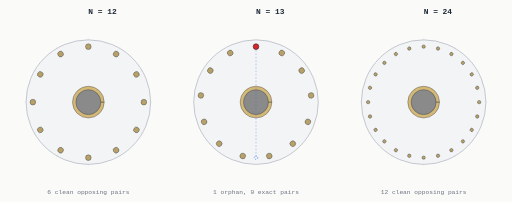
t = 0.00 s
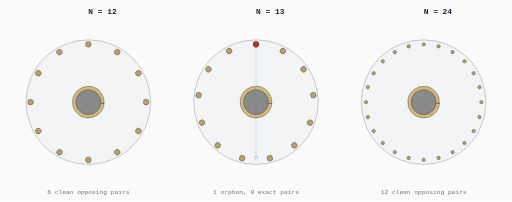
t = 1.00 s
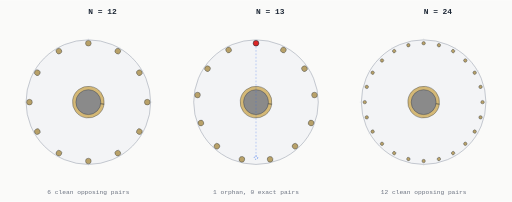
t = 1.50 s
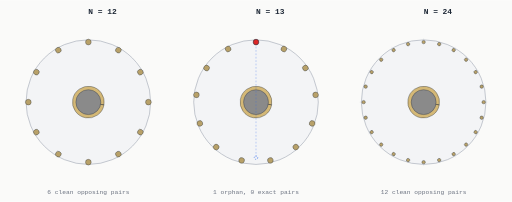
t = 2.50 s
t = 3.38 s: frame unchanged from t = 1.50 s, image omitted
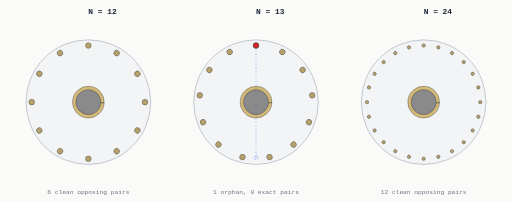
t = 4.13 s

The animated SVG that drew these frames (rendered in a browser with its animation timeline set to each time). Animation: 52 SMIL elements (animateTransform=52); one cycle of 5.00 s, repeats indefinitely.

<?xml version="1.0" encoding="UTF-8"?>
<svg xmlns="http://www.w3.org/2000/svg" xmlns:xlink="http://www.w3.org/1999/xlink"
     width="904" height="356" viewBox="0 0 904 356">
<defs>
</defs>
<rect x="0" y="0" width="904" height="356" fill="#fafaf9" />
<circle cx="156.0" cy="180.0" r="110" fill="#f3f4f6" stroke="#9ca3af" stroke-width="1.0" />
<path d="M156.0,73.0 L156.0,67.0" stroke="#d1d5db" stroke-width="0.5" />
<path d="M209.5,87.33528179506507 L212.5,82.13912937235844" stroke="#d1d5db" stroke-width="0.5" />
<path d="M248.66471820493496,126.5 L253.8608706276416,123.5" stroke="#d1d5db" stroke-width="0.5" />
<path d="M263.0,180.0 L269.0,180.0" stroke="#d1d5db" stroke-width="0.5" />
<path d="M248.66471820493496,233.5 L253.8608706276416,236.5" stroke="#d1d5db" stroke-width="0.5" />
<path d="M209.5,272.66471820493496 L212.5,277.8608706276416" stroke="#d1d5db" stroke-width="0.5" />
<path d="M156.0,287.0 L156.0,293.0" stroke="#d1d5db" stroke-width="0.5" />
<path d="M102.50000000000003,272.66471820493496 L99.50000000000003,277.8608706276416" stroke="#d1d5db" stroke-width="0.5" />
<path d="M63.33528179506506,233.5 L58.139129372358425,236.5" stroke="#d1d5db" stroke-width="0.5" />
<path d="M49.0,180.0 L43.0,180.0" stroke="#d1d5db" stroke-width="0.5" />
<path d="M63.33528179506507,126.49999999999999 L58.13912937235844,123.49999999999999" stroke="#d1d5db" stroke-width="0.5" />
<path d="M102.49999999999994,87.3352817950651 L99.49999999999994,82.13912937235847" stroke="#d1d5db" stroke-width="0.5" />
<g>
<circle cx="156.0" cy="180.0" r="28" fill="#d4b876" stroke="#1f2937" stroke-width="0.6" />
<path d="M156.0,180.0 L184.0,180.0" stroke="#1f2937" stroke-width="1.0" />
<animateTransform attributeName="transform" dur="5.0s" values="0 156.0 180.0;10.0 156.0 180.0;10.0 156.0 180.0;0 156.0 180.0;0 156.0 180.0" type="rotate" keyTimes="0; 0.4; 0.6; 0.9; 1" repeatCount="indefinite" />
</g>
<circle cx="156.0" cy="180.0" r="22" fill="#8a8a8a" stroke="#1f2937" stroke-width="0.6" />
<g transform="rotate(-90.0 156.0 180.0)">
<g>
<animateTransform attributeName="transform" dur="5.0s" values="0 0;8 0;8 0;0 0;0 0" type="translate" keyTimes="0; 0.4; 0.6; 0.9; 1" repeatCount="indefinite" />
<circle cx="254.0" cy="180.0" r="5" fill="#b8a169" stroke="#1f2937" stroke-width="0.6" />
</g>
</g>
<g transform="rotate(-60.0 156.0 180.0)">
<g>
<animateTransform attributeName="transform" dur="5.0s" values="0 0;8 0;8 0;0 0;0 0" type="translate" keyTimes="0; 0.4; 0.6; 0.9; 1" repeatCount="indefinite" />
<circle cx="254.0" cy="180.0" r="5" fill="#b8a169" stroke="#1f2937" stroke-width="0.6" />
</g>
</g>
<g transform="rotate(-30.0 156.0 180.0)">
<g>
<animateTransform attributeName="transform" dur="5.0s" values="0 0;8 0;8 0;0 0;0 0" type="translate" keyTimes="0; 0.4; 0.6; 0.9; 1" repeatCount="indefinite" />
<circle cx="254.0" cy="180.0" r="5" fill="#b8a169" stroke="#1f2937" stroke-width="0.6" />
</g>
</g>
<g transform="rotate(0.0 156.0 180.0)">
<g>
<animateTransform attributeName="transform" dur="5.0s" values="0 0;8 0;8 0;0 0;0 0" type="translate" keyTimes="0; 0.4; 0.6; 0.9; 1" repeatCount="indefinite" />
<circle cx="254.0" cy="180.0" r="5" fill="#b8a169" stroke="#1f2937" stroke-width="0.6" />
</g>
</g>
<g transform="rotate(30.0 156.0 180.0)">
<g>
<animateTransform attributeName="transform" dur="5.0s" values="0 0;8 0;8 0;0 0;0 0" type="translate" keyTimes="0; 0.4; 0.6; 0.9; 1" repeatCount="indefinite" />
<circle cx="254.0" cy="180.0" r="5" fill="#b8a169" stroke="#1f2937" stroke-width="0.6" />
</g>
</g>
<g transform="rotate(60.0 156.0 180.0)">
<g>
<animateTransform attributeName="transform" dur="5.0s" values="0 0;8 0;8 0;0 0;0 0" type="translate" keyTimes="0; 0.4; 0.6; 0.9; 1" repeatCount="indefinite" />
<circle cx="254.0" cy="180.0" r="5" fill="#b8a169" stroke="#1f2937" stroke-width="0.6" />
</g>
</g>
<g transform="rotate(90.0 156.0 180.0)">
<g>
<animateTransform attributeName="transform" dur="5.0s" values="0 0;8 0;8 0;0 0;0 0" type="translate" keyTimes="0; 0.4; 0.6; 0.9; 1" repeatCount="indefinite" />
<circle cx="254.0" cy="180.0" r="5" fill="#b8a169" stroke="#1f2937" stroke-width="0.6" />
</g>
</g>
<g transform="rotate(120.0 156.0 180.0)">
<g>
<animateTransform attributeName="transform" dur="5.0s" values="0 0;8 0;8 0;0 0;0 0" type="translate" keyTimes="0; 0.4; 0.6; 0.9; 1" repeatCount="indefinite" />
<circle cx="254.0" cy="180.0" r="5" fill="#b8a169" stroke="#1f2937" stroke-width="0.6" />
</g>
</g>
<g transform="rotate(150.0 156.0 180.0)">
<g>
<animateTransform attributeName="transform" dur="5.0s" values="0 0;8 0;8 0;0 0;0 0" type="translate" keyTimes="0; 0.4; 0.6; 0.9; 1" repeatCount="indefinite" />
<circle cx="254.0" cy="180.0" r="5" fill="#b8a169" stroke="#1f2937" stroke-width="0.6" />
</g>
</g>
<g transform="rotate(180.0 156.0 180.0)">
<g>
<animateTransform attributeName="transform" dur="5.0s" values="0 0;8 0;8 0;0 0;0 0" type="translate" keyTimes="0; 0.4; 0.6; 0.9; 1" repeatCount="indefinite" />
<circle cx="254.0" cy="180.0" r="5" fill="#b8a169" stroke="#1f2937" stroke-width="0.6" />
</g>
</g>
<g transform="rotate(210.0 156.0 180.0)">
<g>
<animateTransform attributeName="transform" dur="5.0s" values="0 0;8 0;8 0;0 0;0 0" type="translate" keyTimes="0; 0.4; 0.6; 0.9; 1" repeatCount="indefinite" />
<circle cx="254.0" cy="180.0" r="5" fill="#b8a169" stroke="#1f2937" stroke-width="0.6" />
</g>
</g>
<g transform="rotate(240.0 156.0 180.0)">
<g>
<animateTransform attributeName="transform" dur="5.0s" values="0 0;8 0;8 0;0 0;0 0" type="translate" keyTimes="0; 0.4; 0.6; 0.9; 1" repeatCount="indefinite" />
<circle cx="254.0" cy="180.0" r="5" fill="#b8a169" stroke="#1f2937" stroke-width="0.6" />
</g>
</g>
<text x="156.0" y="24" font-size="14" font-family="ui-monospace, 'SF Mono', 'Cascadia Mono', Menlo, monospace" fill="#1f2937" font-weight="bold">N = 12</text>
<text x="156.0" y="342" font-size="11" text-anchor="middle" font-family="ui-monospace, 'SF Mono', 'Cascadia Mono', Menlo, monospace" fill="#6b7280">6 clean opposing pairs</text>
<circle cx="452.0" cy="180.0" r="110" fill="#f3f4f6" stroke="#9ca3af" stroke-width="1.0" />
<g>
<circle cx="452.0" cy="180.0" r="28" fill="#d4b876" stroke="#1f2937" stroke-width="0.6" />
<path d="M452.0,180.0 L480.0,180.0" stroke="#1f2937" stroke-width="1.0" />
<animateTransform attributeName="transform" dur="5.0s" values="0 452.0 180.0;10.0 452.0 180.0;10.0 452.0 180.0;0 452.0 180.0;0 452.0 180.0" type="rotate" keyTimes="0; 0.4; 0.6; 0.9; 1" repeatCount="indefinite" />
</g>
<circle cx="452.0" cy="180.0" r="22" fill="#8a8a8a" stroke="#1f2937" stroke-width="0.6" />
<path d="M452.0,82.0 L452.0,278.0" stroke="#2563eb" stroke-width="0.5" stroke-dasharray="3,3" />
<circle cx="452.0" cy="278.0" r="3.0" fill="none" stroke="#2563eb" stroke-width="1.0" stroke-dasharray="2,2" />
<g transform="rotate(-90.0 452.0 180.0)">
<g>
<animateTransform attributeName="transform" dur="5.0s" values="0 0;8 0;8 0;0 0;0 0" type="translate" keyTimes="0; 0.4; 0.6; 0.9; 1" repeatCount="indefinite" />
<circle cx="550.0" cy="180.0" r="5" fill="#dc2626" stroke="#1f2937" stroke-width="1.0" />
</g>
</g>
<g transform="rotate(-62.30769230769231 452.0 180.0)">
<g>
<animateTransform attributeName="transform" dur="5.0s" values="0 0;8 0;8 0;0 0;0 0" type="translate" keyTimes="0; 0.4; 0.6; 0.9; 1" repeatCount="indefinite" />
<circle cx="550.0" cy="180.0" r="5" fill="#b8a169" stroke="#1f2937" stroke-width="0.6" />
</g>
</g>
<g transform="rotate(-34.61538461538461 452.0 180.0)">
<g>
<animateTransform attributeName="transform" dur="5.0s" values="0 0;8 0;8 0;0 0;0 0" type="translate" keyTimes="0; 0.4; 0.6; 0.9; 1" repeatCount="indefinite" />
<circle cx="550.0" cy="180.0" r="5" fill="#b8a169" stroke="#1f2937" stroke-width="0.6" />
</g>
</g>
<g transform="rotate(-6.92307692307692 452.0 180.0)">
<g>
<animateTransform attributeName="transform" dur="5.0s" values="0 0;8 0;8 0;0 0;0 0" type="translate" keyTimes="0; 0.4; 0.6; 0.9; 1" repeatCount="indefinite" />
<circle cx="550.0" cy="180.0" r="5" fill="#b8a169" stroke="#1f2937" stroke-width="0.6" />
</g>
</g>
<g transform="rotate(20.769230769230774 452.0 180.0)">
<g>
<animateTransform attributeName="transform" dur="5.0s" values="0 0;8 0;8 0;0 0;0 0" type="translate" keyTimes="0; 0.4; 0.6; 0.9; 1" repeatCount="indefinite" />
<circle cx="550.0" cy="180.0" r="5" fill="#b8a169" stroke="#1f2937" stroke-width="0.6" />
</g>
</g>
<g transform="rotate(48.46153846153845 452.0 180.0)">
<g>
<animateTransform attributeName="transform" dur="5.0s" values="0 0;8 0;8 0;0 0;0 0" type="translate" keyTimes="0; 0.4; 0.6; 0.9; 1" repeatCount="indefinite" />
<circle cx="550.0" cy="180.0" r="5" fill="#b8a169" stroke="#1f2937" stroke-width="0.6" />
</g>
</g>
<g transform="rotate(76.15384615384616 452.0 180.0)">
<g>
<animateTransform attributeName="transform" dur="5.0s" values="0 0;8 0;8 0;0 0;0 0" type="translate" keyTimes="0; 0.4; 0.6; 0.9; 1" repeatCount="indefinite" />
<circle cx="550.0" cy="180.0" r="5" fill="#b8a169" stroke="#1f2937" stroke-width="0.6" />
</g>
</g>
<g transform="rotate(103.84615384615387 452.0 180.0)">
<g>
<animateTransform attributeName="transform" dur="5.0s" values="0 0;8 0;8 0;0 0;0 0" type="translate" keyTimes="0; 0.4; 0.6; 0.9; 1" repeatCount="indefinite" />
<circle cx="550.0" cy="180.0" r="5" fill="#b8a169" stroke="#1f2937" stroke-width="0.6" />
</g>
</g>
<g transform="rotate(131.53846153846155 452.0 180.0)">
<g>
<animateTransform attributeName="transform" dur="5.0s" values="0 0;8 0;8 0;0 0;0 0" type="translate" keyTimes="0; 0.4; 0.6; 0.9; 1" repeatCount="indefinite" />
<circle cx="550.0" cy="180.0" r="5" fill="#b8a169" stroke="#1f2937" stroke-width="0.6" />
</g>
</g>
<g transform="rotate(159.23076923076923 452.0 180.0)">
<g>
<animateTransform attributeName="transform" dur="5.0s" values="0 0;8 0;8 0;0 0;0 0" type="translate" keyTimes="0; 0.4; 0.6; 0.9; 1" repeatCount="indefinite" />
<circle cx="550.0" cy="180.0" r="5" fill="#b8a169" stroke="#1f2937" stroke-width="0.6" />
</g>
</g>
<g transform="rotate(186.9230769230769 452.0 180.0)">
<g>
<animateTransform attributeName="transform" dur="5.0s" values="0 0;8 0;8 0;0 0;0 0" type="translate" keyTimes="0; 0.4; 0.6; 0.9; 1" repeatCount="indefinite" />
<circle cx="550.0" cy="180.0" r="5" fill="#b8a169" stroke="#1f2937" stroke-width="0.6" />
</g>
</g>
<g transform="rotate(214.61538461538464 452.0 180.0)">
<g>
<animateTransform attributeName="transform" dur="5.0s" values="0 0;8 0;8 0;0 0;0 0" type="translate" keyTimes="0; 0.4; 0.6; 0.9; 1" repeatCount="indefinite" />
<circle cx="550.0" cy="180.0" r="5" fill="#b8a169" stroke="#1f2937" stroke-width="0.6" />
</g>
</g>
<g transform="rotate(242.30769230769232 452.0 180.0)">
<g>
<animateTransform attributeName="transform" dur="5.0s" values="0 0;8 0;8 0;0 0;0 0" type="translate" keyTimes="0; 0.4; 0.6; 0.9; 1" repeatCount="indefinite" />
<circle cx="550.0" cy="180.0" r="5" fill="#b8a169" stroke="#1f2937" stroke-width="0.6" />
</g>
</g>
<text x="452.0" y="24" font-size="14" font-family="ui-monospace, 'SF Mono', 'Cascadia Mono', Menlo, monospace" fill="#1f2937" font-weight="bold">N = 13</text>
<text x="452.0" y="342" font-size="11" text-anchor="middle" font-family="ui-monospace, 'SF Mono', 'Cascadia Mono', Menlo, monospace" fill="#6b7280">1 orphan, 0 exact pairs</text>
<circle cx="748.0" cy="180.0" r="110" fill="#f3f4f6" stroke="#9ca3af" stroke-width="1.0" />
<path d="M748.0,73.0 L748.0,67.0" stroke="#d1d5db" stroke-width="0.5" />
<path d="M801.5,87.33528179506507 L804.5,82.13912937235844" stroke="#d1d5db" stroke-width="0.5" />
<path d="M840.664718204935,126.5 L845.8608706276416,123.5" stroke="#d1d5db" stroke-width="0.5" />
<path d="M855.0,180.0 L861.0,180.0" stroke="#d1d5db" stroke-width="0.5" />
<path d="M840.664718204935,233.5 L845.8608706276416,236.5" stroke="#d1d5db" stroke-width="0.5" />
<path d="M801.5,272.66471820493496 L804.5,277.8608706276416" stroke="#d1d5db" stroke-width="0.5" />
<path d="M748.0,287.0 L748.0,293.0" stroke="#d1d5db" stroke-width="0.5" />
<path d="M694.5,272.66471820493496 L691.5,277.8608706276416" stroke="#d1d5db" stroke-width="0.5" />
<path d="M655.335281795065,233.5 L650.1391293723584,236.5" stroke="#d1d5db" stroke-width="0.5" />
<path d="M641.0,180.0 L635.0,180.0" stroke="#d1d5db" stroke-width="0.5" />
<path d="M655.335281795065,126.49999999999999 L650.1391293723584,123.49999999999999" stroke="#d1d5db" stroke-width="0.5" />
<path d="M694.5,87.3352817950651 L691.5,82.13912937235847" stroke="#d1d5db" stroke-width="0.5" />
<g>
<circle cx="748.0" cy="180.0" r="28" fill="#d4b876" stroke="#1f2937" stroke-width="0.6" />
<path d="M748.0,180.0 L776.0,180.0" stroke="#1f2937" stroke-width="1.0" />
<animateTransform attributeName="transform" dur="5.0s" values="0 748.0 180.0;10.0 748.0 180.0;10.0 748.0 180.0;0 748.0 180.0;0 748.0 180.0" type="rotate" keyTimes="0; 0.4; 0.6; 0.9; 1" repeatCount="indefinite" />
</g>
<circle cx="748.0" cy="180.0" r="22" fill="#8a8a8a" stroke="#1f2937" stroke-width="0.6" />
<g transform="rotate(-90.0 748.0 180.0)">
<g>
<animateTransform attributeName="transform" dur="5.0s" values="0 0;8 0;8 0;0 0;0 0" type="translate" keyTimes="0; 0.4; 0.6; 0.9; 1" repeatCount="indefinite" />
<circle cx="846.0" cy="180.0" r="3" fill="#b8a169" stroke="#1f2937" stroke-width="0.6" />
</g>
</g>
<g transform="rotate(-75.0 748.0 180.0)">
<g>
<animateTransform attributeName="transform" dur="5.0s" values="0 0;8 0;8 0;0 0;0 0" type="translate" keyTimes="0; 0.4; 0.6; 0.9; 1" repeatCount="indefinite" />
<circle cx="846.0" cy="180.0" r="3" fill="#b8a169" stroke="#1f2937" stroke-width="0.6" />
</g>
</g>
<g transform="rotate(-60.0 748.0 180.0)">
<g>
<animateTransform attributeName="transform" dur="5.0s" values="0 0;8 0;8 0;0 0;0 0" type="translate" keyTimes="0; 0.4; 0.6; 0.9; 1" repeatCount="indefinite" />
<circle cx="846.0" cy="180.0" r="3" fill="#b8a169" stroke="#1f2937" stroke-width="0.6" />
</g>
</g>
<g transform="rotate(-45.0 748.0 180.0)">
<g>
<animateTransform attributeName="transform" dur="5.0s" values="0 0;8 0;8 0;0 0;0 0" type="translate" keyTimes="0; 0.4; 0.6; 0.9; 1" repeatCount="indefinite" />
<circle cx="846.0" cy="180.0" r="3" fill="#b8a169" stroke="#1f2937" stroke-width="0.6" />
</g>
</g>
<g transform="rotate(-30.0 748.0 180.0)">
<g>
<animateTransform attributeName="transform" dur="5.0s" values="0 0;8 0;8 0;0 0;0 0" type="translate" keyTimes="0; 0.4; 0.6; 0.9; 1" repeatCount="indefinite" />
<circle cx="846.0" cy="180.0" r="3" fill="#b8a169" stroke="#1f2937" stroke-width="0.6" />
</g>
</g>
<g transform="rotate(-15.0 748.0 180.0)">
<g>
<animateTransform attributeName="transform" dur="5.0s" values="0 0;8 0;8 0;0 0;0 0" type="translate" keyTimes="0; 0.4; 0.6; 0.9; 1" repeatCount="indefinite" />
<circle cx="846.0" cy="180.0" r="3" fill="#b8a169" stroke="#1f2937" stroke-width="0.6" />
</g>
</g>
<g transform="rotate(0.0 748.0 180.0)">
<g>
<animateTransform attributeName="transform" dur="5.0s" values="0 0;8 0;8 0;0 0;0 0" type="translate" keyTimes="0; 0.4; 0.6; 0.9; 1" repeatCount="indefinite" />
<circle cx="846.0" cy="180.0" r="3" fill="#b8a169" stroke="#1f2937" stroke-width="0.6" />
</g>
</g>
<g transform="rotate(15.0 748.0 180.0)">
<g>
<animateTransform attributeName="transform" dur="5.0s" values="0 0;8 0;8 0;0 0;0 0" type="translate" keyTimes="0; 0.4; 0.6; 0.9; 1" repeatCount="indefinite" />
<circle cx="846.0" cy="180.0" r="3" fill="#b8a169" stroke="#1f2937" stroke-width="0.6" />
</g>
</g>
<g transform="rotate(30.0 748.0 180.0)">
<g>
<animateTransform attributeName="transform" dur="5.0s" values="0 0;8 0;8 0;0 0;0 0" type="translate" keyTimes="0; 0.4; 0.6; 0.9; 1" repeatCount="indefinite" />
<circle cx="846.0" cy="180.0" r="3" fill="#b8a169" stroke="#1f2937" stroke-width="0.6" />
</g>
</g>
<g transform="rotate(45.0 748.0 180.0)">
<g>
<animateTransform attributeName="transform" dur="5.0s" values="0 0;8 0;8 0;0 0;0 0" type="translate" keyTimes="0; 0.4; 0.6; 0.9; 1" repeatCount="indefinite" />
<circle cx="846.0" cy="180.0" r="3" fill="#b8a169" stroke="#1f2937" stroke-width="0.6" />
</g>
</g>
<g transform="rotate(60.0 748.0 180.0)">
<g>
<animateTransform attributeName="transform" dur="5.0s" values="0 0;8 0;8 0;0 0;0 0" type="translate" keyTimes="0; 0.4; 0.6; 0.9; 1" repeatCount="indefinite" />
<circle cx="846.0" cy="180.0" r="3" fill="#b8a169" stroke="#1f2937" stroke-width="0.6" />
</g>
</g>
<g transform="rotate(75.0 748.0 180.0)">
<g>
<animateTransform attributeName="transform" dur="5.0s" values="0 0;8 0;8 0;0 0;0 0" type="translate" keyTimes="0; 0.4; 0.6; 0.9; 1" repeatCount="indefinite" />
<circle cx="846.0" cy="180.0" r="3" fill="#b8a169" stroke="#1f2937" stroke-width="0.6" />
</g>
</g>
<g transform="rotate(90.0 748.0 180.0)">
<g>
<animateTransform attributeName="transform" dur="5.0s" values="0 0;8 0;8 0;0 0;0 0" type="translate" keyTimes="0; 0.4; 0.6; 0.9; 1" repeatCount="indefinite" />
<circle cx="846.0" cy="180.0" r="3" fill="#b8a169" stroke="#1f2937" stroke-width="0.6" />
</g>
</g>
<g transform="rotate(105.0 748.0 180.0)">
<g>
<animateTransform attributeName="transform" dur="5.0s" values="0 0;8 0;8 0;0 0;0 0" type="translate" keyTimes="0; 0.4; 0.6; 0.9; 1" repeatCount="indefinite" />
<circle cx="846.0" cy="180.0" r="3" fill="#b8a169" stroke="#1f2937" stroke-width="0.6" />
</g>
</g>
<g transform="rotate(120.0 748.0 180.0)">
<g>
<animateTransform attributeName="transform" dur="5.0s" values="0 0;8 0;8 0;0 0;0 0" type="translate" keyTimes="0; 0.4; 0.6; 0.9; 1" repeatCount="indefinite" />
<circle cx="846.0" cy="180.0" r="3" fill="#b8a169" stroke="#1f2937" stroke-width="0.6" />
</g>
</g>
<g transform="rotate(135.0 748.0 180.0)">
<g>
<animateTransform attributeName="transform" dur="5.0s" values="0 0;8 0;8 0;0 0;0 0" type="translate" keyTimes="0; 0.4; 0.6; 0.9; 1" repeatCount="indefinite" />
<circle cx="846.0" cy="180.0" r="3" fill="#b8a169" stroke="#1f2937" stroke-width="0.6" />
</g>
</g>
<g transform="rotate(150.0 748.0 180.0)">
<g>
<animateTransform attributeName="transform" dur="5.0s" values="0 0;8 0;8 0;0 0;0 0" type="translate" keyTimes="0; 0.4; 0.6; 0.9; 1" repeatCount="indefinite" />
<circle cx="846.0" cy="180.0" r="3" fill="#b8a169" stroke="#1f2937" stroke-width="0.6" />
</g>
</g>
<g transform="rotate(165.0 748.0 180.0)">
<g>
<animateTransform attributeName="transform" dur="5.0s" values="0 0;8 0;8 0;0 0;0 0" type="translate" keyTimes="0; 0.4; 0.6; 0.9; 1" repeatCount="indefinite" />
<circle cx="846.0" cy="180.0" r="3" fill="#b8a169" stroke="#1f2937" stroke-width="0.6" />
</g>
</g>
<g transform="rotate(180.0 748.0 180.0)">
<g>
<animateTransform attributeName="transform" dur="5.0s" values="0 0;8 0;8 0;0 0;0 0" type="translate" keyTimes="0; 0.4; 0.6; 0.9; 1" repeatCount="indefinite" />
<circle cx="846.0" cy="180.0" r="3" fill="#b8a169" stroke="#1f2937" stroke-width="0.6" />
</g>
</g>
<g transform="rotate(195.0 748.0 180.0)">
<g>
<animateTransform attributeName="transform" dur="5.0s" values="0 0;8 0;8 0;0 0;0 0" type="translate" keyTimes="0; 0.4; 0.6; 0.9; 1" repeatCount="indefinite" />
<circle cx="846.0" cy="180.0" r="3" fill="#b8a169" stroke="#1f2937" stroke-width="0.6" />
</g>
</g>
<g transform="rotate(210.0 748.0 180.0)">
<g>
<animateTransform attributeName="transform" dur="5.0s" values="0 0;8 0;8 0;0 0;0 0" type="translate" keyTimes="0; 0.4; 0.6; 0.9; 1" repeatCount="indefinite" />
<circle cx="846.0" cy="180.0" r="3" fill="#b8a169" stroke="#1f2937" stroke-width="0.6" />
</g>
</g>
<g transform="rotate(225.0 748.0 180.0)">
<g>
<animateTransform attributeName="transform" dur="5.0s" values="0 0;8 0;8 0;0 0;0 0" type="translate" keyTimes="0; 0.4; 0.6; 0.9; 1" repeatCount="indefinite" />
<circle cx="846.0" cy="180.0" r="3" fill="#b8a169" stroke="#1f2937" stroke-width="0.6" />
</g>
</g>
<g transform="rotate(240.0 748.0 180.0)">
<g>
<animateTransform attributeName="transform" dur="5.0s" values="0 0;8 0;8 0;0 0;0 0" type="translate" keyTimes="0; 0.4; 0.6; 0.9; 1" repeatCount="indefinite" />
<circle cx="846.0" cy="180.0" r="3" fill="#b8a169" stroke="#1f2937" stroke-width="0.6" />
</g>
</g>
<g transform="rotate(255.0 748.0 180.0)">
<g>
<animateTransform attributeName="transform" dur="5.0s" values="0 0;8 0;8 0;0 0;0 0" type="translate" keyTimes="0; 0.4; 0.6; 0.9; 1" repeatCount="indefinite" />
<circle cx="846.0" cy="180.0" r="3" fill="#b8a169" stroke="#1f2937" stroke-width="0.6" />
</g>
</g>
<text x="748.0" y="24" font-size="14" font-family="ui-monospace, 'SF Mono', 'Cascadia Mono', Menlo, monospace" fill="#1f2937" font-weight="bold">N = 24</text>
<text x="748.0" y="342" font-size="11" text-anchor="middle" font-family="ui-monospace, 'SF Mono', 'Cascadia Mono', Menlo, monospace" fill="#6b7280">12 clean opposing pairs</text>
</svg>
